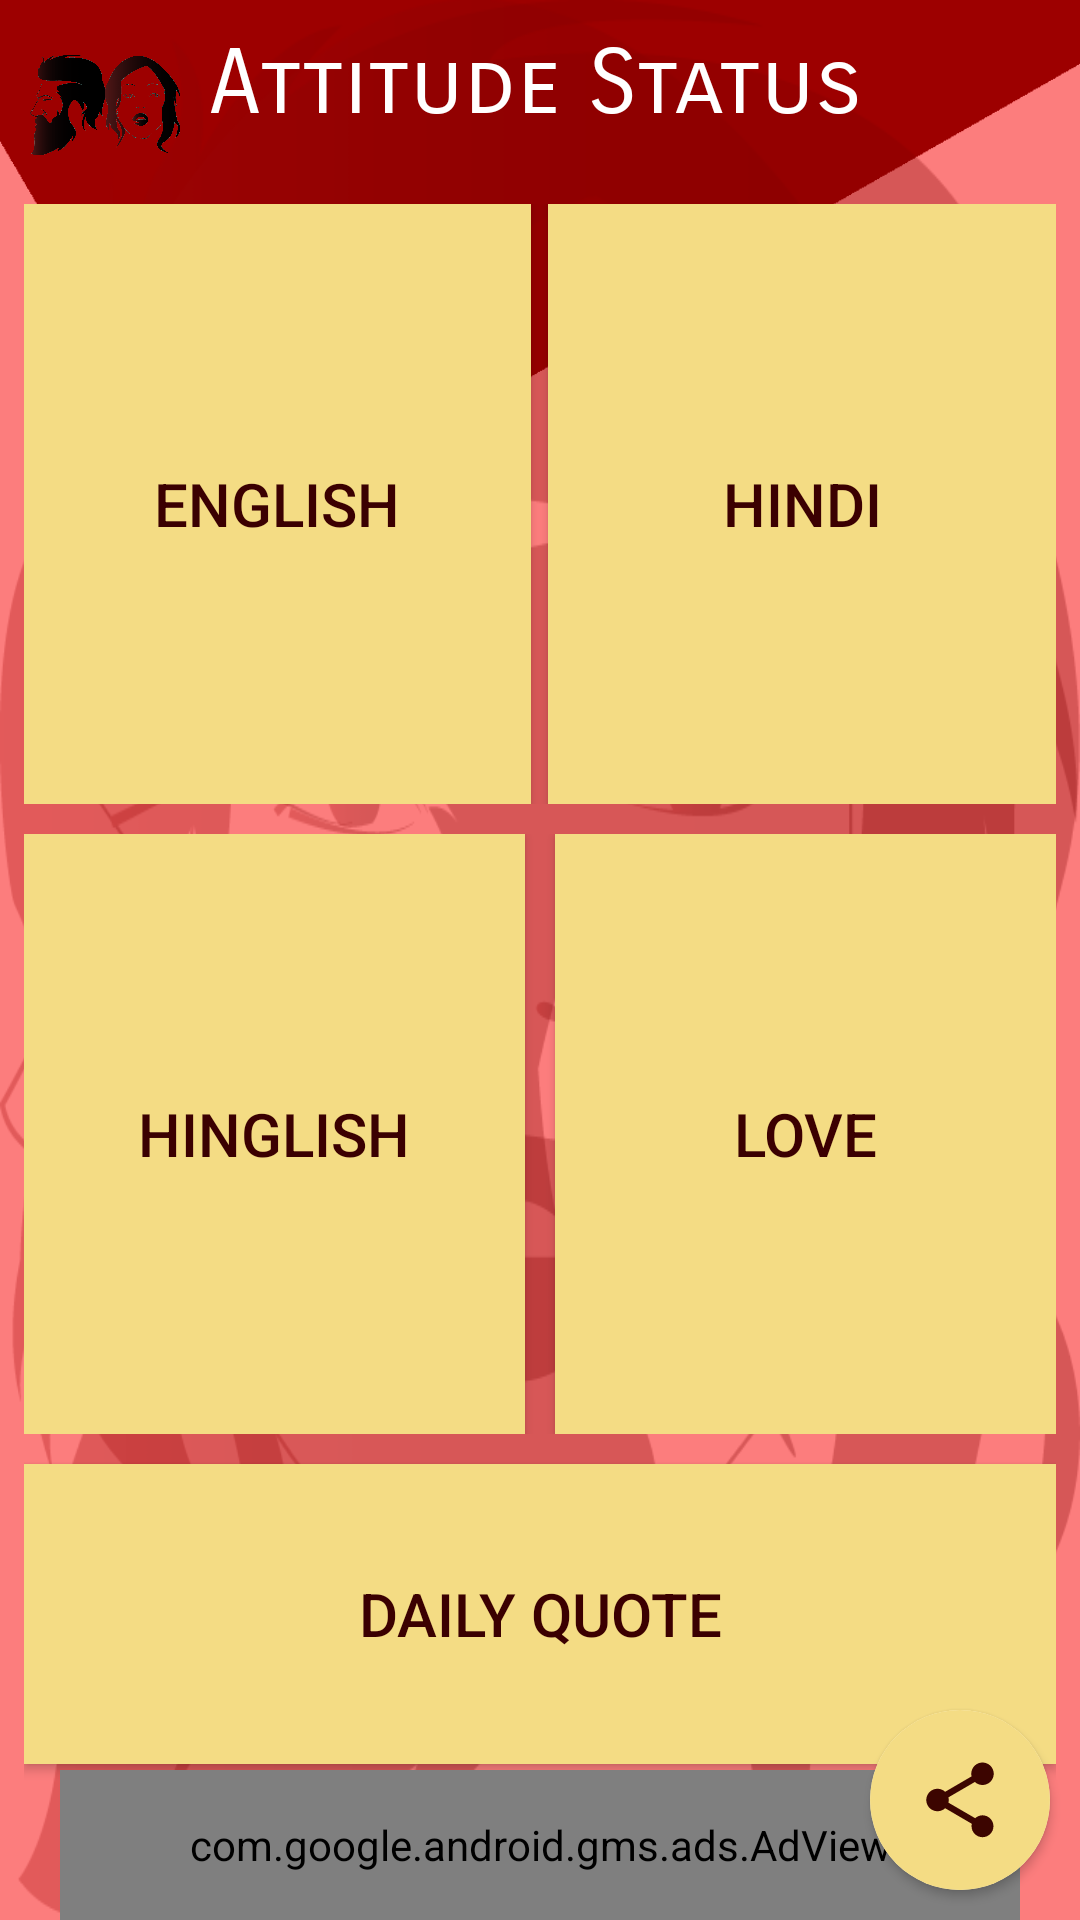

The Android layout XML behind this screen, and the referenced resources:
<!-- AndroidManifest.xml: application theme AppTheme.NoActionBar -->
<!-- res/layout/activity_main.xml -->
<?xml version="1.0" encoding="utf-8"?>
<RelativeLayout xmlns:android="http://schemas.android.com/apk/res/android"
    xmlns:app="http://schemas.android.com/apk/res-auto"
    xmlns:tools="http://schemas.android.com/tools"
    android:layout_width="match_parent"
    android:layout_height="match_parent"
    tools:context=".MainActivity"
    android:id="@+id/relative">

    <LinearLayout
        android:layout_width="match_parent"
        android:layout_height="200dp"
        android:orientation="horizontal"
        android:background="@mipmap/actionbar">

    </LinearLayout>
    <LinearLayout
        android:layout_width="match_parent"
        android:layout_height="match_parent"
        android:background="@drawable/attitudeboy"
        android:alpha=".3"/>
    <LinearLayout
        android:layout_width="match_parent"
        android:layout_height="match_parent"
        android:background="@drawable/attitudegirl"
        android:alpha=".3"/>

    <LinearLayout
        android:layout_width="match_parent"
        android:layout_height="match_parent"
        android:background="#FF00"
        android:alpha=".5"/>
    <LinearLayout
        android:layout_marginTop="60dp"
        android:layout_width="match_parent"
        android:layout_height="match_parent"
        android:padding="8dp"
        android:orientation="vertical">
        <LinearLayout
            android:layout_width="match_parent"
            android:layout_height="200dp"
            android:orientation="horizontal">
            <Button
                android:layout_width="0dp"
                android:layout_height="match_parent"
                android:layout_weight=".5"
                android:id="@+id/english_button"
                android:textColor="@color/colorbutton"
                android:background="@color/colorIcon"
                android:textSize="20sp"
                android:layout_marginRight="5dp"
                android:text="english"/>
            <Button
                android:layout_width="0dp"
                android:layout_height="match_parent"
                android:layout_weight=".5"
                android:id="@+id/hindi_button"
                android:layout_marginLeft=".5dp"
                android:textColor="@color/colorbutton"
                android:background="@color/colorIcon"
                android:textSize="20sp"
                android:text="Hindi"/>
        </LinearLayout>
    <LinearLayout
        android:layout_width="match_parent"
        android:layout_height="200dp"
        android:layout_marginTop="10dp"
        android:orientation="horizontal">
        <Button
            android:layout_width="0dp"
            android:layout_weight=".5"
            android:layout_height="match_parent"
            android:id="@+id/hinglish_button"
            android:background="@color/colorIcon"
            android:textColor="@color/colorbutton"
            android:textSize="20sp"
            android:layout_marginRight="5dp"
            android:text="Hinglish"/>
        <Button
            android:layout_width="0dp"
            android:layout_weight=".5"
            android:layout_height="match_parent"
            android:id="@+id/button_love"
            android:background="@color/colorIcon"
            android:textColor="@color/colorbutton"
            android:textSize="20sp"
            android:layout_marginLeft="5dp"
            android:text="Love"/>
    </LinearLayout>
        <Button
            android:layout_width="match_parent"
            android:layout_height="100dp"
            android:id="@+id/button_daily_quote"
            android:background="@color/colorIcon"
            android:textColor="@color/colorbutton"
            android:textSize="20sp"
            android:layout_marginTop="10dp"
            android:text="Daily Quote"/>


    </LinearLayout>
    <androidx.cardview.widget.CardView
        android:layout_width="60dp"
        android:layout_height="60dp"
        android:id="@+id/share_button"
        android:layout_margin="10dp"
        android:elevation="8dp"
        android:layout_alignParentRight="true"
        android:layout_alignParentBottom="true"
        android:background="@color/colorIcon"
        app:cardCornerRadius="30dp">
        <LinearLayout
            android:layout_width="match_parent"
            android:layout_height="match_parent"
            android:background="@color/colorIcon"
            android:orientation="vertical"
            android:gravity="center"
            android:padding="15dp"
            >
            <ImageView
                android:scaleType="fitXY"
                android:background="@color/colorIcon"
                android:layout_width="match_parent"
                android:layout_height="match_parent"
                android:src="@drawable/share"/>
        </LinearLayout>

    </androidx.cardview.widget.CardView>
    <LinearLayout
        android:layout_width="match_parent"
        android:layout_height="wrap_content"
        android:orientation="horizontal">
        <ImageView
            android:layout_margin="10dp"
            android:layout_width="50dp"
            android:layout_height="50dp"
            android:src="@drawable/icon2"/>
        <TextView

            android:layout_width="wrap_content"
            android:layout_height="wrap_content"
            android:text="Attitude Status"
            android:layout_marginTop="10dp"
            android:textSize="30sp"
            android:fontFamily="sans-serif-smallcaps"
            android:textColor="#fff"
            android:alpha="1"
            />
    </LinearLayout>
    <com.google.android.gms.ads.AdView
        xmlns:ads="http://schemas.android.com/apk/res-auto"
        android:id="@+id/adView"
        android:layout_width="320dp"
        android:layout_height="50dp"
        android:layout_centerHorizontal="true"
        android:layout_alignParentBottom="true"
        ads:adSize="BANNER"
        ads:adUnitId="@string/home_id">
    </com.google.android.gms.ads.AdView>

</RelativeLayout>
<!-- resources referenced by this layout -->
<resources>
  <color name="colorIcon">#F4DC84</color>
  <color name="colorbutton">#3b0001</color>
  <!-- drawable attitudeboy: png bitmap (drawable, 39681 bytes) -->
  <!-- drawable attitudegirl: png bitmap (drawable, 51833 bytes) -->
  <!-- drawable icon2: png bitmap (drawable, 30273 bytes) -->
  <!-- drawable share (drawable) -->
  <vector android:height="24dp" android:tint="#3C0500"
      android:viewportHeight="24.0" android:viewportWidth="24.0"
      android:width="24dp" xmlns:android="http://schemas.android.com/apk/res/android">
      <path android:fillColor="#FF000000" android:pathData="M18,16.08c-0.76,0 -1.44,0.3 -1.96,0.77L8.91,12.7c0.05,-0.23 0.09,-0.46 0.09,-0.7s-0.04,-0.47 -0.09,-0.7l7.05,-4.11c0.54,0.5 1.25,0.81 2.04,0.81 1.66,0 3,-1.34 3,-3s-1.34,-3 -3,-3 -3,1.34 -3,3c0,0.24 0.04,0.47 0.09,0.7L8.04,9.81C7.5,9.31 6.79,9 6,9c-1.66,0 -3,1.34 -3,3s1.34,3 3,3c0.79,0 1.5,-0.31 2.04,-0.81l7.12,4.16c-0.05,0.21 -0.08,0.43 -0.08,0.65 0,1.61 1.31,2.92 2.92,2.92 1.61,0 2.92,-1.31 2.92,-2.92s-1.31,-2.92 -2.92,-2.92z"/>
  </vector>
  <!-- mipmap actionbar: png bitmap (mipmap-xhdpi, 2324 bytes) -->
  <string name="home_id">ca-app-pub-2800583047661188/8160332217</string>
  <style name="AppTheme.NoActionBar">
          <item name="windowActionBar">false</item>
          <item name="windowNoTitle">true</item>
      </style>
</resources>
